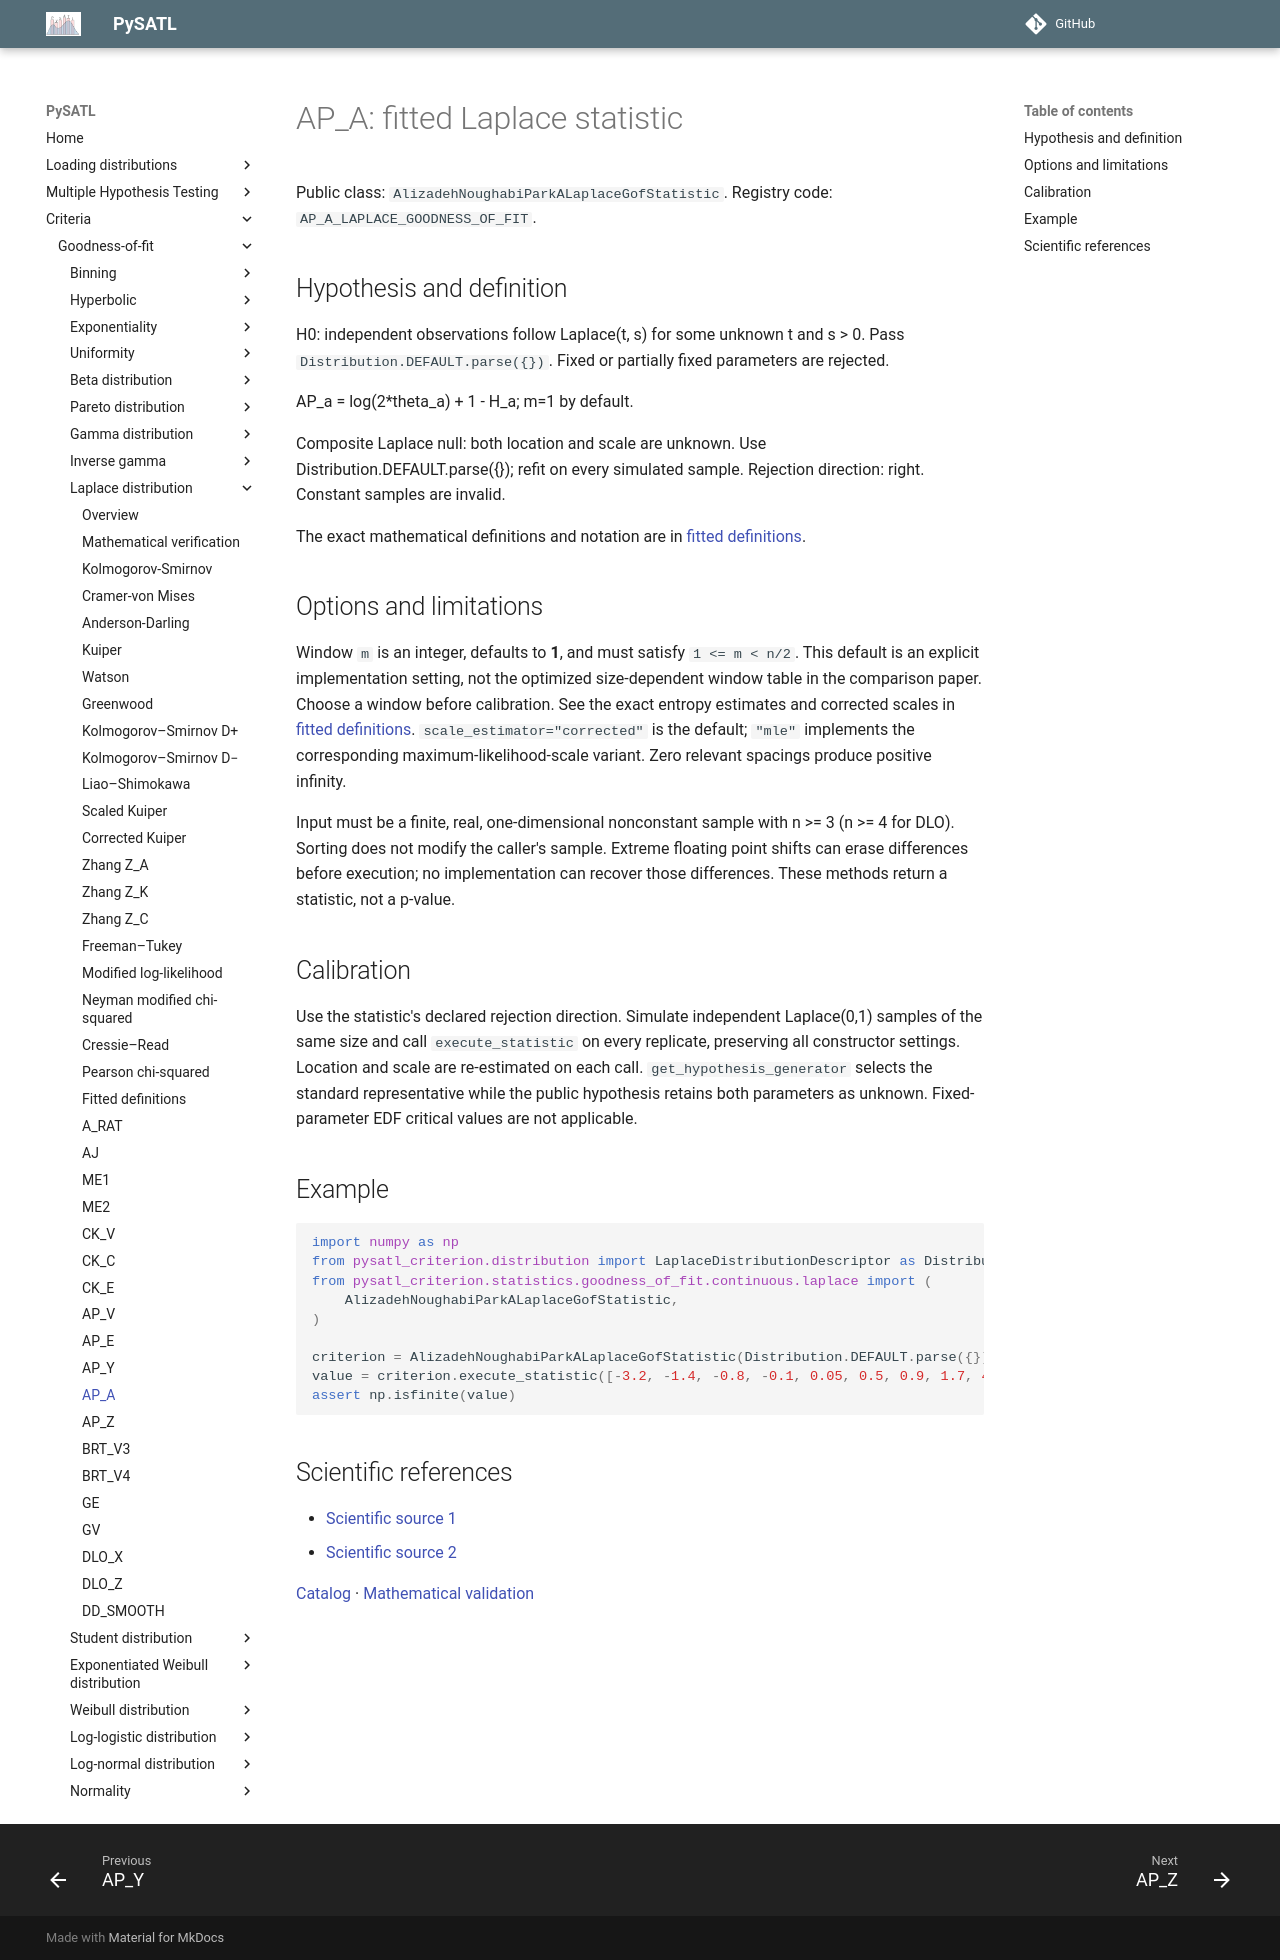

repository: PySATL/pysatl-criterion · page: en/main/criteria/goodness-of-fit/laplace/ap_a_laplace_criterion/index.html · generator: mkdocs

# AP_A: fitted Laplace statistic

Public class: `AlizadehNoughabiParkALaplaceGofStatistic`. Registry code: `AP_A_LAPLACE_GOODNESS_OF_FIT`.

## Hypothesis and definition

H0: independent observations follow Laplace(t, s) for some unknown t and s > 0.
Pass `Distribution.DEFAULT.parse({})`. Fixed or partially fixed parameters are rejected.

AP_a = log(2*theta_a) + 1 - H_a; m=1 by default.

Composite Laplace null: both location and scale are unknown.
Use Distribution.DEFAULT.parse({}); refit on every simulated sample.
Rejection direction: right. Constant samples are invalid.

The exact mathematical definitions and notation are in [fitted definitions](fitted-definitions.md).

## Options and limitations

Window `m` is an integer, defaults to **1**, and must satisfy `1 <= m < n/2`. This default is an explicit implementation setting, not the optimized size-dependent window table in the comparison paper. Choose a window before calibration. See the exact entropy estimates and corrected scales in [fitted definitions](fitted-definitions.md). `scale_estimator="corrected"` is the default; `"mle"` implements the corresponding maximum-likelihood-scale variant. Zero relevant spacings produce positive infinity.

Input must be a finite, real, one-dimensional nonconstant sample with n >= 3
(n >= 4 for DLO). Sorting does not modify the caller's sample. Extreme floating
point shifts can erase differences before execution; no implementation can recover
those differences. These methods return a statistic, not a p-value.

## Calibration

Use the statistic's declared rejection direction. Simulate independent Laplace(0,1)
samples of the same size and call `execute_statistic` on every replicate, preserving
all constructor settings. Location and scale are re-estimated on each call.
`get_hypothesis_generator` selects the standard representative while the public
hypothesis retains both parameters as unknown. Fixed-parameter EDF critical values
are not applicable.

## Example

```python
import numpy as np
from pysatl_criterion.distribution import LaplaceDistributionDescriptor as Distribution
from pysatl_criterion.statistics.goodness_of_fit.continuous.laplace import (
    AlizadehNoughabiParkALaplaceGofStatistic,
)

criterion = AlizadehNoughabiParkALaplaceGofStatistic(Distribution.DEFAULT.parse({}))
value = criterion.execute_statistic([-3.2, -1.4, -0.8, -0.1, 0.05, 0.5, 0.9, 1.7, 4.1])
assert np.isfinite(value)
```

## Scientific references

- [Scientific source 1](https://doi.org/10.1080/00949655.2015.1104685)
- [Scientific source 2](https://arxiv.org/abs/2007.06154)

[Catalog](index.md) · [Mathematical validation](mathematical-validation.md)
